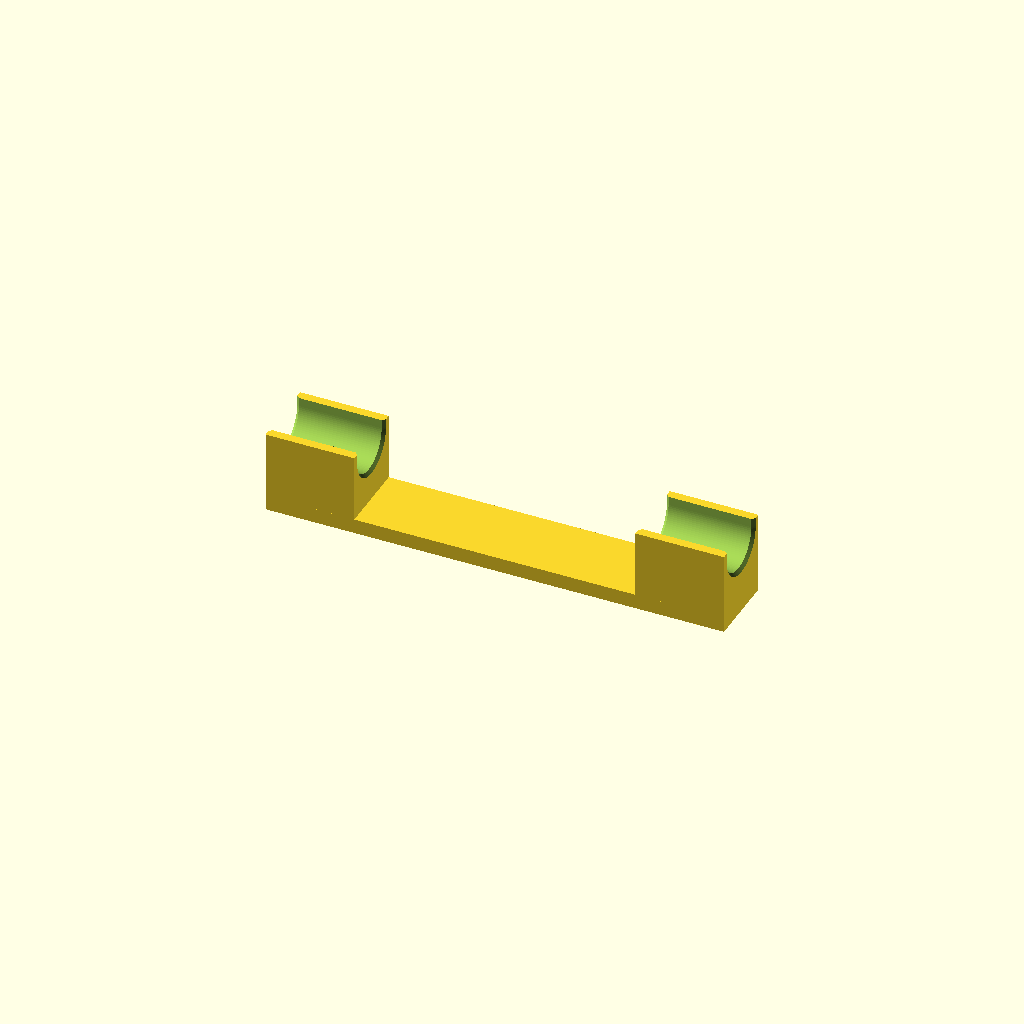
Cell 1: the model at its default parameters.
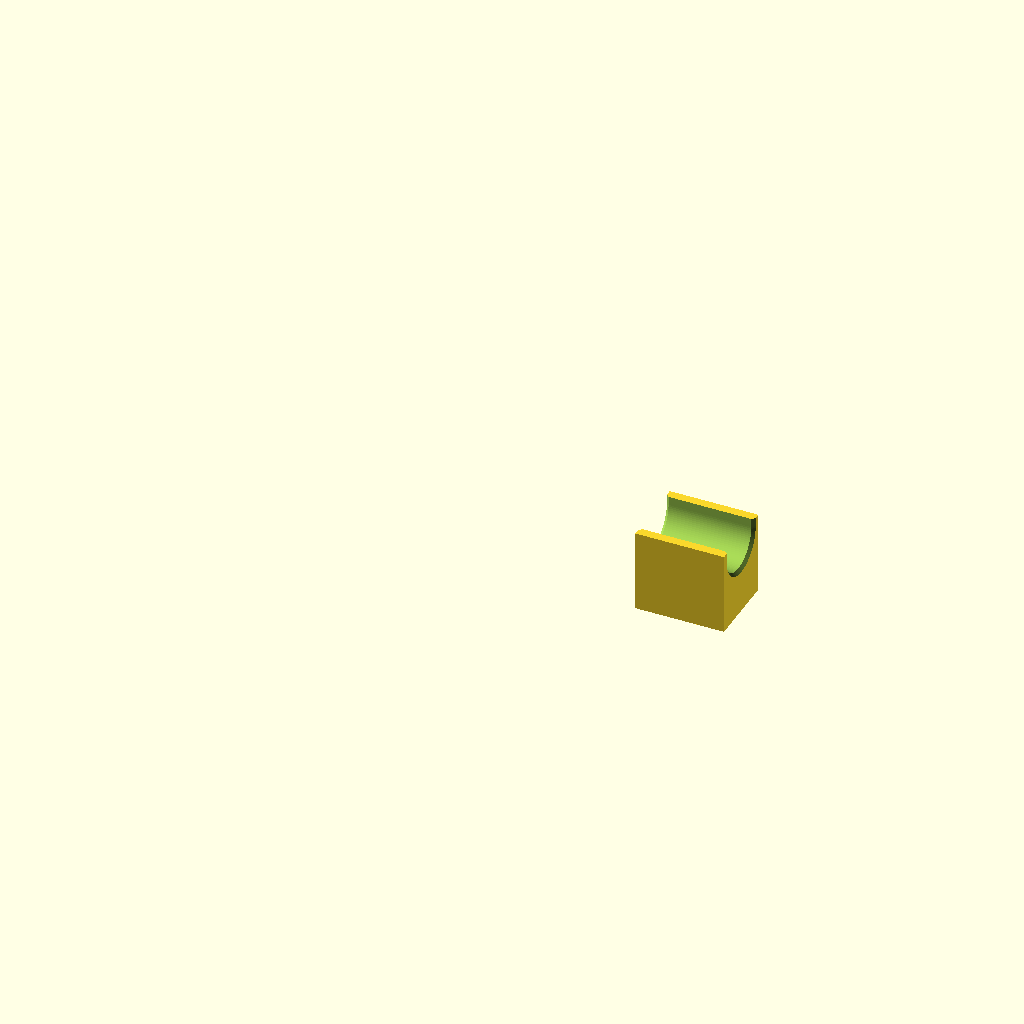
Cell 2: ONE_PIECE = false (everything else at default).
One fixed orthographic camera (rotation 55°, 0°, 25°; colour scheme Cornfield) for every cell.
The OpenSCAD source (3d-prints/pipe-guide-bracket/source/captured_bolt_onepiece_print_x2.scad):
// captured_bolt_onepiece_print_x2
include <FET_pipe_guide.scad>
NUT_TRAP  = false;
ONE_PIECE = true;
Customizer parameters (derived from the source; name, type, default, range or options):
NUT_TRAP: bool, default false
ONE_PIECE: bool, default true
